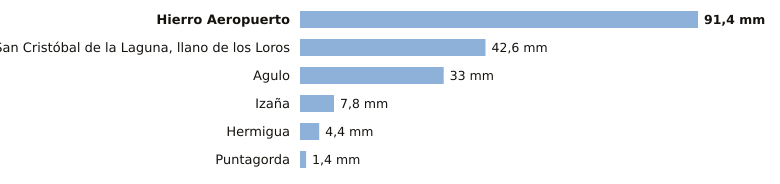

Source data for this figure (header and first rows):
estacion, provincia, indicativo, mm_6_dias_anteriores, mm_hoy, mm_7_dias, horas_de_hoy
Hierro Aeropuerto, Santa Cruz de Tenerife, C929I, 91.4, 0.0, 91.4, 1
San Cristóbal de la Laguna, llano de los…, Santa Cruz de Tenerife, C446G, 42.6, 0.0, 42.6, 1
Agulo, Santa Cruz de Tenerife, C317B, 33.0, 0.0, 33.0, 1
Izaña, Santa Cruz de Tenerife, C430E, 7.8, 0.0, 7.8, 1
Hermigua, Santa Cruz de Tenerife, C328W, 4.4, 0.0, 4.4, 1
Puntagorda, Santa Cruz de Tenerife, C117A, 1.4, 0.0, 1.4, 1
